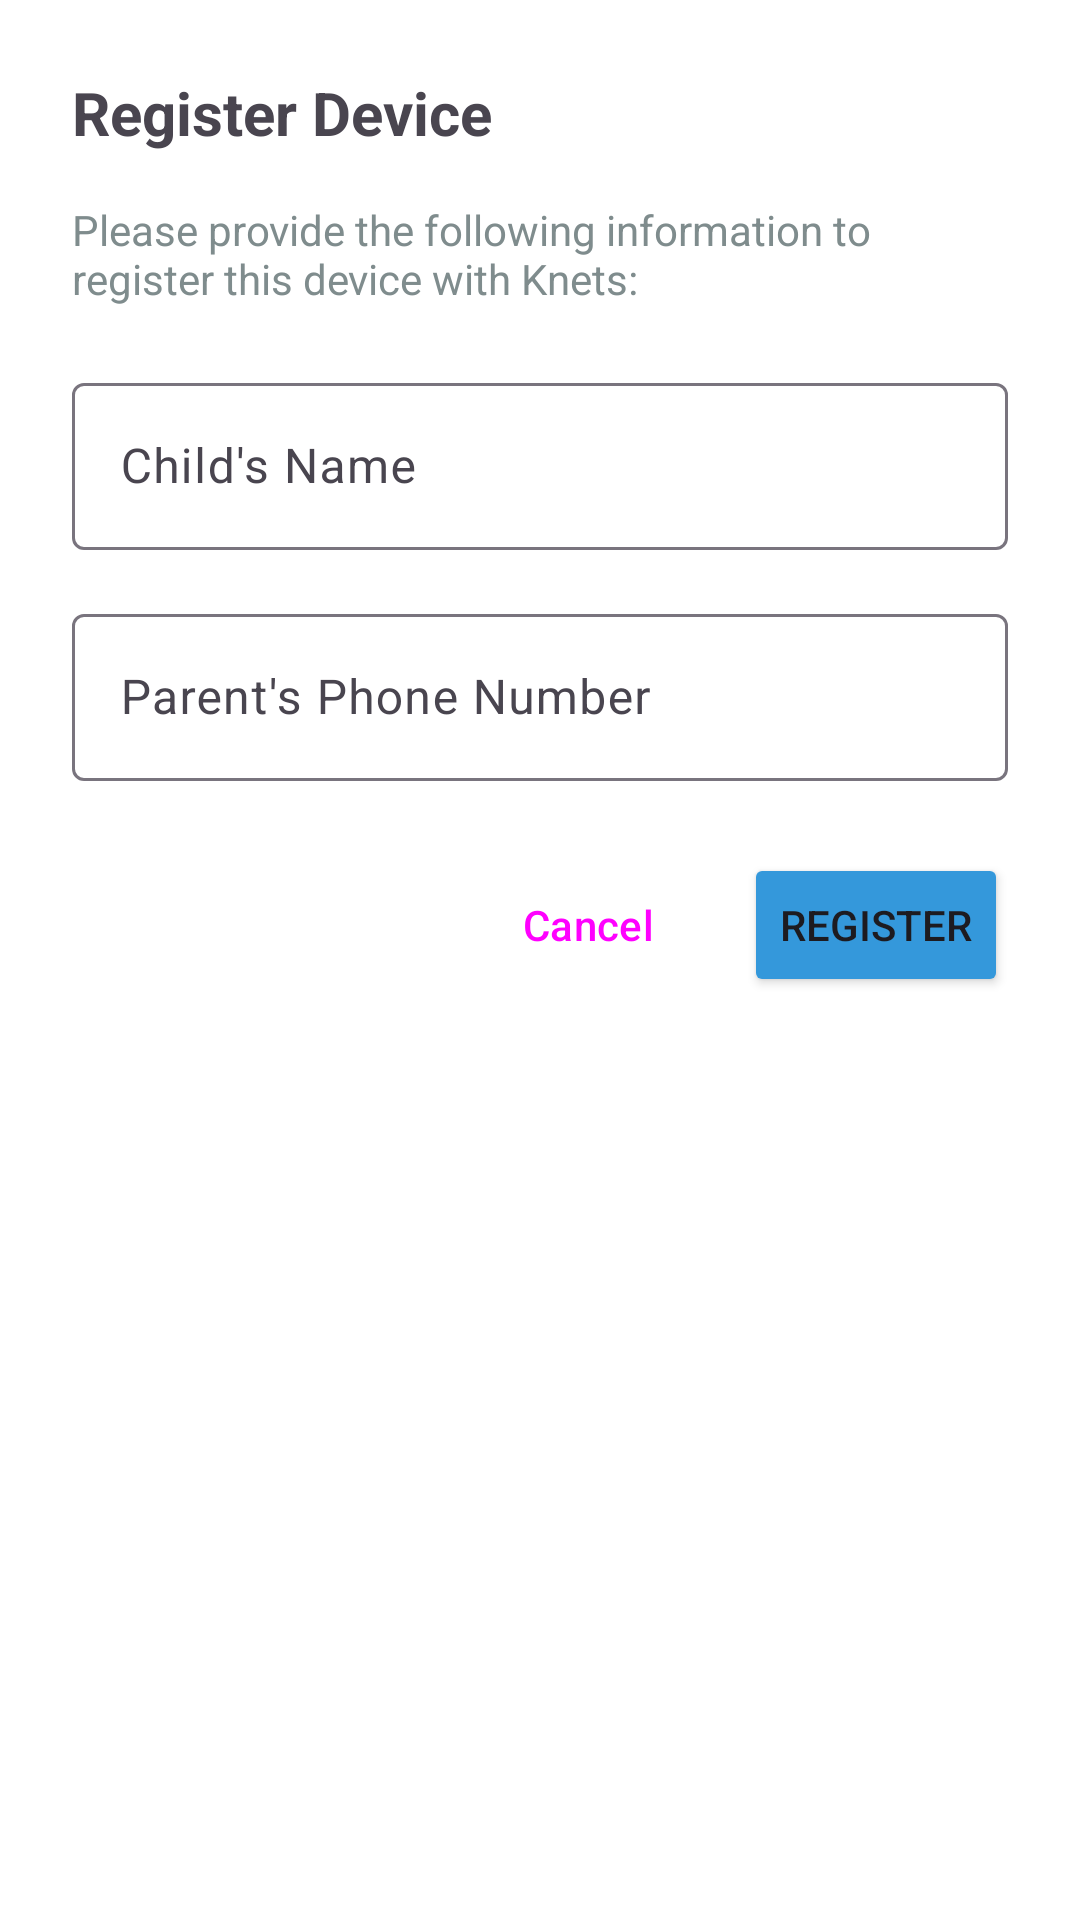

Android layout source for this screen:
<!-- AndroidManifest.xml: application theme Theme.KnetsJr -->
<!-- res/layout/dialog_device_registration.xml -->
<?xml version="1.0" encoding="utf-8"?>
<LinearLayout xmlns:android="http://schemas.android.com/apk/res/android"
    android:layout_width="match_parent"
    android:layout_height="wrap_content"
    android:orientation="vertical"
    android:padding="24dp">

    <TextView
        android:layout_width="wrap_content"
        android:layout_height="wrap_content"
        android:text="Register Device"
        android:textSize="20sp"
        android:textStyle="bold"
        android:layout_marginBottom="16dp" />

    <TextView
        android:layout_width="wrap_content"
        android:layout_height="wrap_content"
        android:text="Please provide the following information to register this device with Knets:"
        android:textSize="14sp"
        android:textColor="@color/text_secondary"
        android:layout_marginBottom="20dp" />

    <com.google.android.material.textfield.TextInputLayout
        android:layout_width="match_parent"
        android:layout_height="wrap_content"
        android:layout_marginBottom="16dp">

        <com.google.android.material.textfield.TextInputEditText
            android:id="@+id/et_child_name"
            android:layout_width="match_parent"
            android:layout_height="wrap_content"
            android:hint="Child's Name"
            android:inputType="textPersonName" />

    </com.google.android.material.textfield.TextInputLayout>

    <com.google.android.material.textfield.TextInputLayout
        android:layout_width="match_parent"
        android:layout_height="wrap_content"
        android:layout_marginBottom="24dp">

        <com.google.android.material.textfield.TextInputEditText
            android:id="@+id/et_parent_phone"
            android:layout_width="match_parent"
            android:layout_height="wrap_content"
            android:hint="Parent's Phone Number"
            android:inputType="phone" />

    </com.google.android.material.textfield.TextInputLayout>

    <LinearLayout
        android:layout_width="match_parent"
        android:layout_height="wrap_content"
        android:orientation="horizontal"
        android:gravity="end">

        <Button
            android:id="@+id/btn_register_cancel"
            android:layout_width="wrap_content"
            android:layout_height="wrap_content"
            android:text="Cancel"
            android:layout_marginEnd="8dp"
            style="@style/Widget.Material3.Button.TextButton" />

        <Button
            android:id="@+id/btn_register_confirm"
            android:layout_width="wrap_content"
            android:layout_height="wrap_content"
            android:text="Register"
            android:backgroundTint="@color/primary_blue" />

    </LinearLayout>

</LinearLayout>
<!-- resources referenced by this layout -->
<resources>
  <color name="primary_blue">#3498db</color>
  <color name="text_secondary">#7f8c8d</color>
  <style name="Theme.KnetsJr" parent="Theme.Material3.DayNight">
          
          <item name="colorPrimary">@color/primary_blue</item>
          <item name="colorPrimaryVariant">@color/primary_blue_dark</item>
          <item name="colorOnPrimary">@color/white</item>
          
          <item name="colorSecondary">@color/success_green</item>
          <item name="colorSecondaryVariant">@color/success_green</item>
          <item name="colorOnSecondary">@color/black</item>
          
          <item name="android:statusBarColor" tools:targetApi="l">?attr/colorPrimaryVariant</item>
          
          <item name="android:windowBackground">@color/background</item>
      </style>
  <color name="primary_blue_dark">#2980b9</color>
  <color name="white">#FFFFFFFF</color>
  <color name="success_green">#27ae60</color>
  <color name="black">#FF000000</color>
  <color name="background">#ffffff</color>
</resources>
